pico-8 play session: mixed d-pad (fixed 12-tick cycle)

[t = 1 s] mixed d-pad (1.2s cycle ×~1): → ← ↑ ↓ + 🅾/❎ taps, ~1s
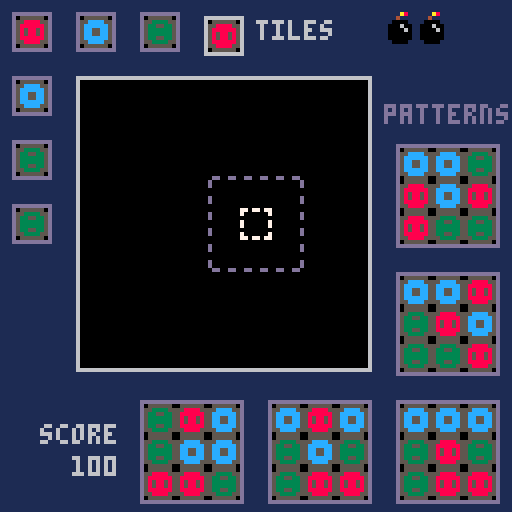
[t = 2 s] mixed d-pad (1.2s cycle ×~1): → ← ↑ ↓ + 🅾/❎ taps, ~2s
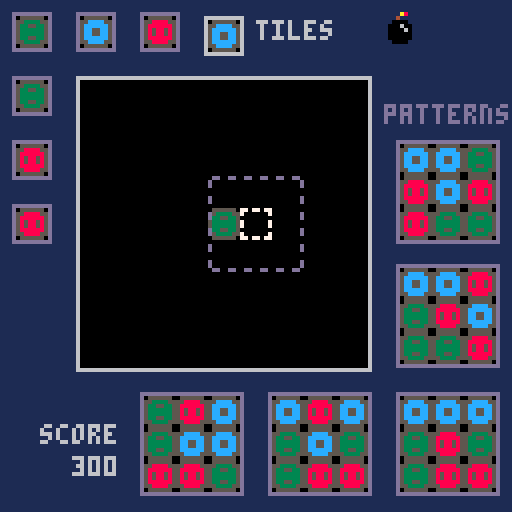
[t = 4 s] mixed d-pad (1.2s cycle ×~3): → ← ↑ ↓ + 🅾/❎ taps, ~4s
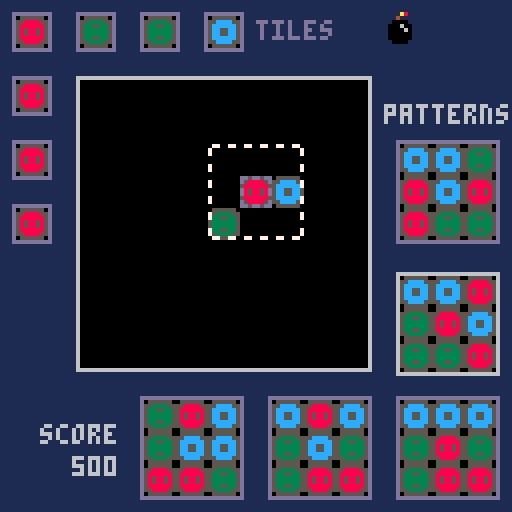
[t = 6 s] mixed d-pad (1.2s cycle ×~5): → ← ↑ ↓ + 🅾/❎ taps, ~6s
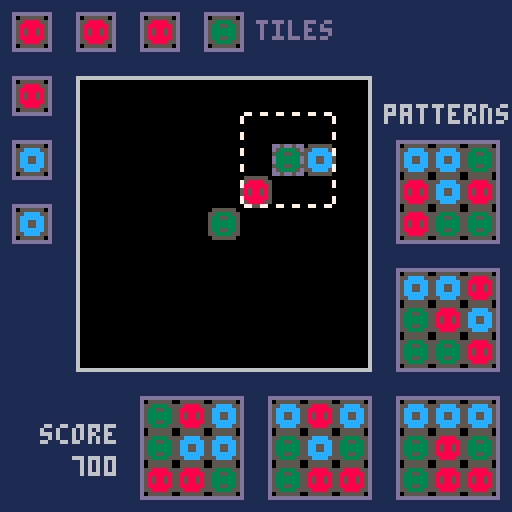

pico-8 cartridge
version 41
__lua__
-- mini mason
-- by nekusoul
function _init()
	palt(0,false)
	palt(14,true)
 splash=true
 bombs=3
 score=0
 difficulty=3
	cursor=new_cursor()
	field=new_field()
 init_targets()
	init_upcoming()
	init_mouse()
	sfx(5)
end

function _update60()
 update_mouse()
	if splash then
		splash=not btnp(❎)
		return
	end
	update_cursor(cursor)
end

function _draw()
 cls(1)
 if splash then
 	draw_splash()
 	draw_mouse()
  return
 end
 camera(4,4)
	draw_field(field)
	draw_cursor(cursor)
	foreach(upcoming,draw_upcoming)
	foreach(targets,draw_target)
	for i=0,bombs-1 do
		spr(19,100+i%4*8,7+flr(i/4)*10)
	end
	print("score",14,110,6)
	print(score.."00",26-(#(''..score)*4),118,6)
 draw_mouse()
end

function wait(frames)
	for x=1,frames do
		flip()
	end
end
-->8
--field
function new_field()
	return {}
end

function update_field(f)

end

function draw_field(f)
 rectfill(3*8,3*8,12*8,12*8,0)
	map(0,0,2*8,2*8,11,11)
end

function get_tile(x,y)
	return mget(x+1,y+1)
end

function set_tile(x,y,c)
	mset(x+1,y+1,c)
end

function field_empty(x,y)
	return mget(x+1,y+1)==0
end
-->8
--target
function init_targets()
	targets={
		new_target(5,13),
  new_target(9,13),
		new_target(13,13),
		new_target(13,9),
		new_target(13,5)
	}
end

function new_target(x,y)
	local t={x=x,y=y,valid=true}
	randomize_target(t)
	return t
end

function draw_target(t)
	local delta = t.valid and sin(time()/2)+0.5 or 0
	local x=(t.x-1)*8
	local y=(t.y-1)*8+delta
	rectfill(x+8,y+8,x+32,y+32,0)
	if cursor.on_empty then
		print("patterns",100,30,13)
		map(11,8,x,y,5,5)
	else
		print("patterns",100,30,6)
		if t.valid then
			map(11,0,x,y,5,5)
		else
			map(11,8,x,y,5,5)
		end
	end
	for i,c in pairs(t.colors) do
		spr(c,t.x*8+(flr((i-1)%3))*8,t.y*8+(flr((i-1)/3))*8+delta)
	end
end

function randomize_target(t)
	t.colors={}
	local bag=new_bag()
	for i=1,9 do
		add(t.colors,from_bag(bag))
	end
end

function check_targets()
	local sx=mid(1,7,cursor.x)
	local sy=mid(1,7,cursor.y)
	for t in all(targets) do
 	check_target(t,sx,sy,true)
 end
end

function check_target(t,sx,sy,preview)
 local i=1
 t.valid=true
	for y=sy-1,sy+1 do
		for x=sx-1,sx+1 do
			local ft=get_tile(x,y)
			if preview then
				if ft!=t.colors[i] and ft!=0 then
					t.valid=false
					return false
				end
			else
				if ft!=t.colors[i] then
					t.valid=false
					return false
				end
			end
			i+=1
		end
	end
	return true
end
-->8
--cursor
function new_cursor()
	return{x=4,y=4,on_empty=true}
end

function update_cursor(c)
	local moved=false
	if btnp(⬅️) and c.x>0 then
 	c.x-=1
 	moved=true
 end
 if btnp(➡️) and c.x<8 then
 	c.x+=1
 	moved=true
 end
 if btnp(⬆️) and c.y>0 then
 	c.y-=1
 	moved=true
 end
 if btnp(⬇️) and c.y<8 then
 	c.y+=1
 	moved=true
 end
 if(moved) then
 	sfx(4)
 	mouse.changes=0
 	check_targets()
 	c.on_empty=field_empty(c.x,c.y)
 end
 if btnp(❎) then
 	if c.on_empty then
 		cursor_place(c)
 	else
 		cursor_score(c)
 	end
 end
 if btnp(🅾️) then
 	if not c.on_empty then
 		cursor_bomb(c)
 	else
 		sfx(0)
 	end
 end
end

function draw_cursor(c)
 local x=(c.x+3)*8
 local y=(c.y+3)*8
 if c.on_empty then
		if flr(time()*3)%2==0 then
				spr(upcoming[1].c,x,y)
		end
		map(16,3,(mid(1,7,c.x)+2)*8,(mid(1,7,c.y)+2)*8,3,3)
		spr(35,x,y)
	else
		map(16,0,(mid(1,7,c.x)+2)*8,(mid(1,7,c.y)+2)*8,3,3)
		spr(51,x,y)
	end
end

function cursor_place(c)
	set_tile(c.x,c.y,grab_upcoming())
	c.on_empty=false
	score+=1
	check_targets()  
	sfx(1)
end

function cursor_bomb(c)
 if bombs>0 then
 	set_tile(c.x,c.y,0)
 	bombs-=1
 	c.on_empty=true
 	check_targets()
 	sfx(2)
 else
 	sfx(0)
 end
end

function cursor_score(c)
	local sx=mid(1,7,c.x)
	local sy=mid(1,7,c.y)
	for t in all(targets) do
		if check_target(t,sx,sy) then
			bombs=min(bombs+1,8)
  	check_targets()
			sfx(3)
			for i=1,9 do
				t.colors[i]=0
				draw_target(t)
  		score+=1
  		rectfill(0,118,32,126,1)
  		print(score.."00",26-(#(''..score)*4),118,6)
				sfx(6)
				wait(5)
			end
			randomize_target(t)
		else
			sfx(0)
		end
	end
end
-->8
--upcoming
function init_upcoming()
	upcoming_bag=new_bag()
	upcoming={
		new_upcoming(7,1,true),
		new_upcoming(5,1),
		new_upcoming(3,1),
		new_upcoming(1,1),
		new_upcoming(1,3),
		new_upcoming(1,5),
		new_upcoming(1,7)
	}
end

function new_upcoming(x,y,first)
 u={x=x,y=y,c=from_bag(upcoming_bag),first=first}
 return u
end

function draw_upcoming(u)
	local delta = u.first and cursor.on_empty and sin(time())+0.5 or 0
	local x=(u.x-1)*8
	local y=(u.y-1)*8+delta
	rectfill(x+8,y+8,x+16,y+16,0)
	if cursor.on_empty then
		print("tiles",68,9,6)
		if u.first then
			map(11,5,(u.x-1)*8,(u.y-1)*8+delta,3,3)
		else
			map(16,9,(u.x-1)*8,(u.y-1)*8,3,3)
		end
	else
		print("tiles",68,9,13)
		map(16,9,(u.x-1)*8,(u.y-1)*8,3,3)
	end
		spr(u.c,u.x*8,u.y*8+delta)
end

function grab_upcoming()
 local result=upcoming[1].c
 for i,u in pairs(upcoming) do
 	if i<#upcoming then
 		upcoming[i].c=upcoming[i+1].c
 	end
 end
 upcoming[#upcoming].c=from_bag(upcoming_bag)
	return result
end
-->8
--bag
function new_bag()
	b={content={}}
 return b
end

function fill_bag(b)
 b.content={}
 for x=1,3 do
 	for i=1,difficulty do
 		add(b.content,i)
 	end
 end
end

function from_bag(b)
	if #(b.content)==0 then
		fill_bag(b)
	end
	return del(b.content,rnd(b.content))
end
-->8
--mouse
function init_mouse()
	poke(0x5f2d,0x3)
	mouse={x=-100,y=-100,changes=0}
end

function update_mouse()
	if mouse.x!=stat(32) or mouse.y!=stat(33) then
		if mouse.changes>10 then
			mouse.x=stat(32)
			mouse.y=stat(33)
			if mouse.x>20 and mouse.x<91 and mouse.y>20 and mouse.y<91 then
				cursor.on_empty=field_empty(cursor.x,cursor.y)
				cursor.x=flr((mouse.x-20)/8)
				cursor.y=flr((mouse.y-20)/8)
				local sx=mid(1,7,cursor.x)
				local sy=mid(1,7,cursor.y)
			 check_targets()
			end
		else
			mouse.x=stat(32)
			mouse.y=stat(33)
			mouse.changes+=1
		end
	end
end

function draw_mouse()
	if mouse.changes>10 then
	 spr(52,mouse.x+4,mouse.y+4)
	end
end
-->8
--splash

function draw_splash()
	map(19,0)
	print('MINI',53,8)
	print('mason',57,14)
	print('==goal==',8,30)
	print('place the tiles')
	print('to match the patterns')
	print('')
	print('==controls==')
	print('⬆️⬇️⬅️➡️ or mouse - move')
	print('❎ or lclick - place tile')
	print('❎ or lclick - check pattern')
	print('🅾️ or rclick - place bomb')
	print('')
	print('')
	print('press ❎ or lclick to start')
	print('by nekusoul',44,113)
	print('for ludum dare 54',32,121)
end
__gfx__
eeeeeeee0555555005555550055555500555555000000000eeeeeeeeeeeeeeeeeeeeeeeeeeeeeeeeeeeeeeeeeeeeeeeeeeeeeeeeeeeeeeeeeeeeeeeeeeeeeeee
eeeeeeee558888555533335555cccc555599995500000000eeeeeeeeeeeeeeeeeeeeeeeeeeeeeeeeeeeeeeeeeeeeeeeeeeeeeeeeeeeeeeeeeeeeeeeeeeeeeeee
eeeeeeee58888885533553355cccccc55959959500000000eeeeeeeeeeeeeeeeeeeeeeeeeeeeeeeeeeeeeeeeeeeeeeeeeeeeeeeeeeeeeeeeeeeeeeeeeeeeeeee
eeeeeeee58588585533333355cc55cc55999999500000000eeeeeeeeeeeeeeeeeeeeeeeeeeeeeeeeeeeeeeeeeeeeeeeeeeeeeeeeeeeeeeeeeeeeeeeeeeeeeeee
eeeeeeee58588585533333355cc55cc55999999500000000eeeeeeeeeeeeeeeeeeeeeeeeeeeeeeeeeeeeeeeeeeeeeeeeeeeeeeeeeeeeeeeeeeeeeeeeeeeeeeee
eeeeeeee58888885533553355cccccc55959959500000000eeeeeeeeeeeeeeeeeeeeeeeeeeeeeeeeeeeeeeeeeeeeeeeeeeeeeeeeeeeeeeeeeeeeeeeeeeeeeeee
eeeeeeee558888555533335555cccc555599995500000000eeeeeeeeeeeeeeeeeeeeeeeeeeeeeeeeeeeeeeeeeeeeeeeeeeeeeeeeeeeeeeeeeeeeeeeeeeeeeeee
eeeeeeee0555555005555550055555500555555000000000eeeeeeeeeeeeeeeeeeeeeeeeeeeeeeeeeeeeeeeeeeeeeeeeeeeeeeeeeeeeeeeeeeeeeeeeeeeeeeee
eeeeeeeeeeeeeeeeeeeeeeeeeeeea8eeeeeeeeeeeeeeeeeeeeeeeeeee77ee77ee77ee77ee77ee77eeddeeddeeddeeddeeddeeddeeeeeeeeeeeeeeeeeeeeeeeee
eeeeeeeeeeeeeeeeeeeeeeeeeee4eeeeeeeeeeeeeeeeeeeeeeeeeeee7eeeeeeeeeeeeeeeeeeeeee7deeeeeeeeeeeeeeeeeeeeeedeeeeeeeeeeeeeeeeeeeeeeee
eeeeeeeeeeeeeeeeeeeeeeeeee0000eeeeeeeeeeeeeeeeeeeeeeeeee7eeeeeeeeeeeeeeeeeeeeee7deeeeeeeeeeeeeeeeeeeeeedeeeeeeeeeeeeeeeeeeeeeeee
eeeeeeeeeeeeeeeeeeeeeeeee000600eeeeeeeeeeeeeeeeeeeeeeeeeeeeeeeeeeeeeeeeeeeeeeeeeeeeeeeeeeeeeeeeeeeeeeeeeeeeeeeeeeeeeeeeeeeeeeeee
eeeeeeeeeeeeeeeeeeeeeeeee000060e6666eeeeee66eeeeeeeeeeeeeeeeeeeeeeeeeeeeeeeeeeeeeeeeeeeeeeeeeeeeeeeeeeeeeeeeeeeeeeeeeeeeeeeeeeee
eeeeeeeeeeeeeeeeeeeeeeeee000000e66666eeeee66eeeeeeeeeeee7eeeeeeeeeeeeeeeeeeeeee7deeeeeeeeeeeeeeeeeeeeeedeeeeeeeeeeeeeeeeeeeeeeee
eeeeeeeeeeeeeeeeeeeeeeeee000000eee666eeeee66eeeeeeeeeeee7eeeeeeeeeeeeeeeeeeeeee7deeeeeeeeeeeeeeeeeeeeeedeeeeeeeeeeeeeeeeeeeeeeee
eeeeeee6666666666eeeeeeeee0000eeeee66eeeee66e6eeeeeeeeeeeeeeeeeeeeeeeeeeeeeeeeeeeeeeeeeeeeeeeeeeeeeeeeeeeeeeeeeddddddddddeeeeeee
eeeeeee6eeeeeeee6eeeeeee77e77e77eee66eeeee66e66eeeeeeeeeeeeeeeeeeeeeeeeeeeeeeeeeeeeeeeeeeeeeeeeeeeeeeeeeeeeeeeedeeeeeeeedeeeeeee
eeeeeee6eeeeeeee6eeeeeee7eeeeee7e666666eee666666eeeeeeee7eeeeeeeeeeeeeeeeeeeeee7deeeeeeeeeeeeeeeeeeeeeedeeeeeeedeeeeeeeedeeeeeee
eeeeeee6eeeeeeee6eeeeeeeeeeeeeeeee6666eeeee66666eeeeeeee7eeeeeeeeeeeeeeeeeeeeee7deeeeeeeeeeeeeeeeeeeeeedeeeeeeedeeeeeeeedeeeeeee
eeeeeee6eeeeeeee6eeeeeee7eeeeee7eee66eeeeeeee66eeeeeeeeeeeeeeeeeeeeeeeeeeeeeeeeeeeeeeeeeeeeeeeeeeeeeeeeeeeeeeeedeeeeeeeedeeeeeee
eeeeeee6666666666eeeeeee7eeeeee7eeeeeeeeeeeee6eeeeeeeeeeeeeeeeeeeeeeeeeeeeeeeeeeeeeeeeeeeeeeeeeeeeeeeeeeeeeeeeedeeeeeeeedeeeeeee
eeeeeee6eeeeeeee6eeeeeeeeeeeeeeeeeeeeeeeeeeeeeeeeeeeeeee7eeeeeeeeeeeeeeeeeeeeee7deeeeeeeeeeeeeeeeeeeeeedeeeeeeedeeeeeeeedeeeeeee
eeeeeee6eeeeeeee6eeeeeee7eeeeee7eeeeeeeeeeeeeeeeeeeeeeee7eeeeeeeeeeeeeeeeeeeeee7deeeeeeeeeeeeeeeeeeeeeedeeeeeeedeeeeeeeedeeeeeee
eeeeeee6eeeeeeee6eeeeeee77e77e77eeeeeeeeeeeeeeeeeeeeeeeeeeeeeeeeeeeeeeeeeeeeeeeeeeeeeeeeeeeeeeeeeeeeeeeeeeeeeeedeeeeeeeedeeeeeee
eeeeeee6666666666eeeeeeeddeddedde0eeeeeeeeeeeeeeeeeeeeeeeeeeeeeeeeeeeeeeeeeeeeeeeeeeeeeeeeeeeeeeeeeeeeeeeeeeeeeddddddddddeeeeeee
eeeeeeeeeeeeeeeeeeeeeeeedeeeeeed070eeeeeeeeeeeeeeeeeeeee7eeeeeeeeeeeeeeeeeeeeee7deeeeeeeeeeeeeeeeeeeeeedeeeeeeeeeeeeeeeeeeeeeeee
eeeeeeeeeeeeeeeeeeeeeeeeeeeeeeee0770eeeeeeeeeeeeeeeeeeee7eeeeeeeeeeeeeeeeeeeeee7deeeeeeeeeeeeeeeeeeeeeedeeeeeeeeeeeeeeeeeeeeeeee
eeeeeeeeeeeeeeeeeeeeeeeedeeeeeed07770eeeeeeeeeeeeeeeeeeeeeeeeeeeeeeeeeeeeeeeeeeeeeeeeeeeeeeeeeeeeeeeeeeeeeeeeeeeeeeeeeeeeeeeeeee
eeeeeeeeeeeeeeeeeeeeeeeedeeeeeed077770eeeeeeeeeeeeeeeeeeeeeeeeeeeeeeeeeeeeeeeeeeeeeeeeeeeeeeeeeeeeeeeeeeeeeeeeeeeeeeeeeeeeeeeeee
eeeeeeeeeeeeeeeeeeeeeeeeeeeeeeee0777770eeeeeeeeeeeeeeeee7eeeeeeeeeeeeeeeeeeeeee7deeeeeeeeeeeeeeeeeeeeeedeeeeeeeeeeeeeeeeeeeeeeee
eeeeeeeeeeeeeeeeeeeeeeeedeeeeeede00770eeeeeeeeeeeeeeeeee7eeeeeeeeeeeeeeeeeeeeee7deeeeeeeeeeeeeeeeeeeeeedeeeeeeeeeeeeeeeeeeeeeeee
eeeeeeeeeeeeeeeeeeeeeeeeddeddeddeee00eeeeeeeeeeeeeeeeeeee77ee77ee77ee77ee77ee77eeddeeddeeddeeddeeddeeddeeeeeeeeeeeeeeeeeeeeeeeee
__map__
1011111111111111111112101111111217181903020000001011111111120000000203000000000000000000000000000000000000000000000000000000000000000000000000000000000000000000000000000000000000000000000000000000000000000000000000000000000000000000000000000000000000000000
2000000000000000000022200000002227002901000000002000000000220000000001000000000000000000000000000000000000000000000000000000000000000000000000000000000000000000000000000000000000000000000000000000000000000000000000000000000000000000000000000000000000000000
2000000000000000000022200000002237383900000000002021212121220000000000000000000000000000000000000000000000000000000000000000000000000000000000000000000000000000000000000000000000000000000000000000000000000000000000000000000000000000000000000000000000000000
200000000000000000002220000000221a1b1c00000000000000000000000000000000000000000000000000000000000000000000000000000000000000000000000000000000000000000000000000000000000000000000000000000000000000000000000000000000000000000000000000000000000000000000000000
200000000000000000002230313131322a002c00000000000000000000000000000000000000000000000000000000000000000000000000000000000000000000000000000000000000000000000000000000000000000000000000000000000000000000000000000000000000000000000000000000000000000000000000
200000000000000000002210111200003a3b3c00000000000000000000000000000000000000000000000000000000000000000000000000000000000000000000000000000000000000000000000000000000000000000000000000000000000000000000000000000000000000000000000000000000000000000000000000
2000000000000000000022200022000000000000000000000000000000000000000000000000000000000000000000000000000000000000000000000000000000000000000000000000000000000000000000000000000000000000000000000000000000000000000000000000000000000000000000000000000000000000
2000000000000000000022303132000000000000000000000000000000000000000000000000000000000000000000000000000000000000000000000000000000000000000000000000000000000000000000000000000000000000000000000000000000000000000000000000000000000000000000000000000000000000
20000000000000000000221d1e1e1e1f00000000000000000000000000000000000000000000000000000000000000000000000000000000000000000000000000000000000000000000000000000000000000000000000000000000000000000000000000000000000000000000000000000000000000000000000000000000
20000000000000000000222d0000002f1d1e1f00000000000000000000000000000000000000000000000000000000000000000000000000000000000000000000000000000000000000000000000000000000000000000000000000000000000000000000000000000000000000000000000000000000000000000000000000
30313131313131313131322d0000002f2d002f00000000000000000000000000000000000000000000000000000000000000000000000000000000000000000000000000000000000000000000000000000000000000000000000000000000000000000000000000000000000000000000000000000000000000000000000000
00000000000000000000002d0000002f3d3e3f00000000000000000000000000000000000000000000000000000000000000000000000000000000000000000000000000000000000000000000000000000000000000000000000000000000000000000000000000000000000000000000000000000000000000000000000000
00000000000000000000003d3e3e3e3f00000000000000000000000000000000000000000000000000000000000000000000000000000000000000000000000000000000000000000000000000000000000000000000000000000000000000000000000000000000000000000000000000000000000000000000000000000000
0000000000000000000000000000000000000000000000000000000000000000000000000000000000000000000000000000000000000000000000000000000000000000000000000000000000000000000000000000000000000000000000000000000000000000000000000000000000000000000000000000000000000000
0000000000000000000000000000000000000001000000000000000000000000000001000000000000000000000000000000000000000000000000000000000000000000000000000000000000000000000000000000000000000000000000000000000000000000000000000000000000000000000000000000000000000000
0000000000000000000000000000000000000003020000000000000000000000000203000000000000000000000000000000000000000000000000000000000000000000000000000000000000000000000000000000000000000000000000000000000000000000000000000000000000000000000000000000000000000000
